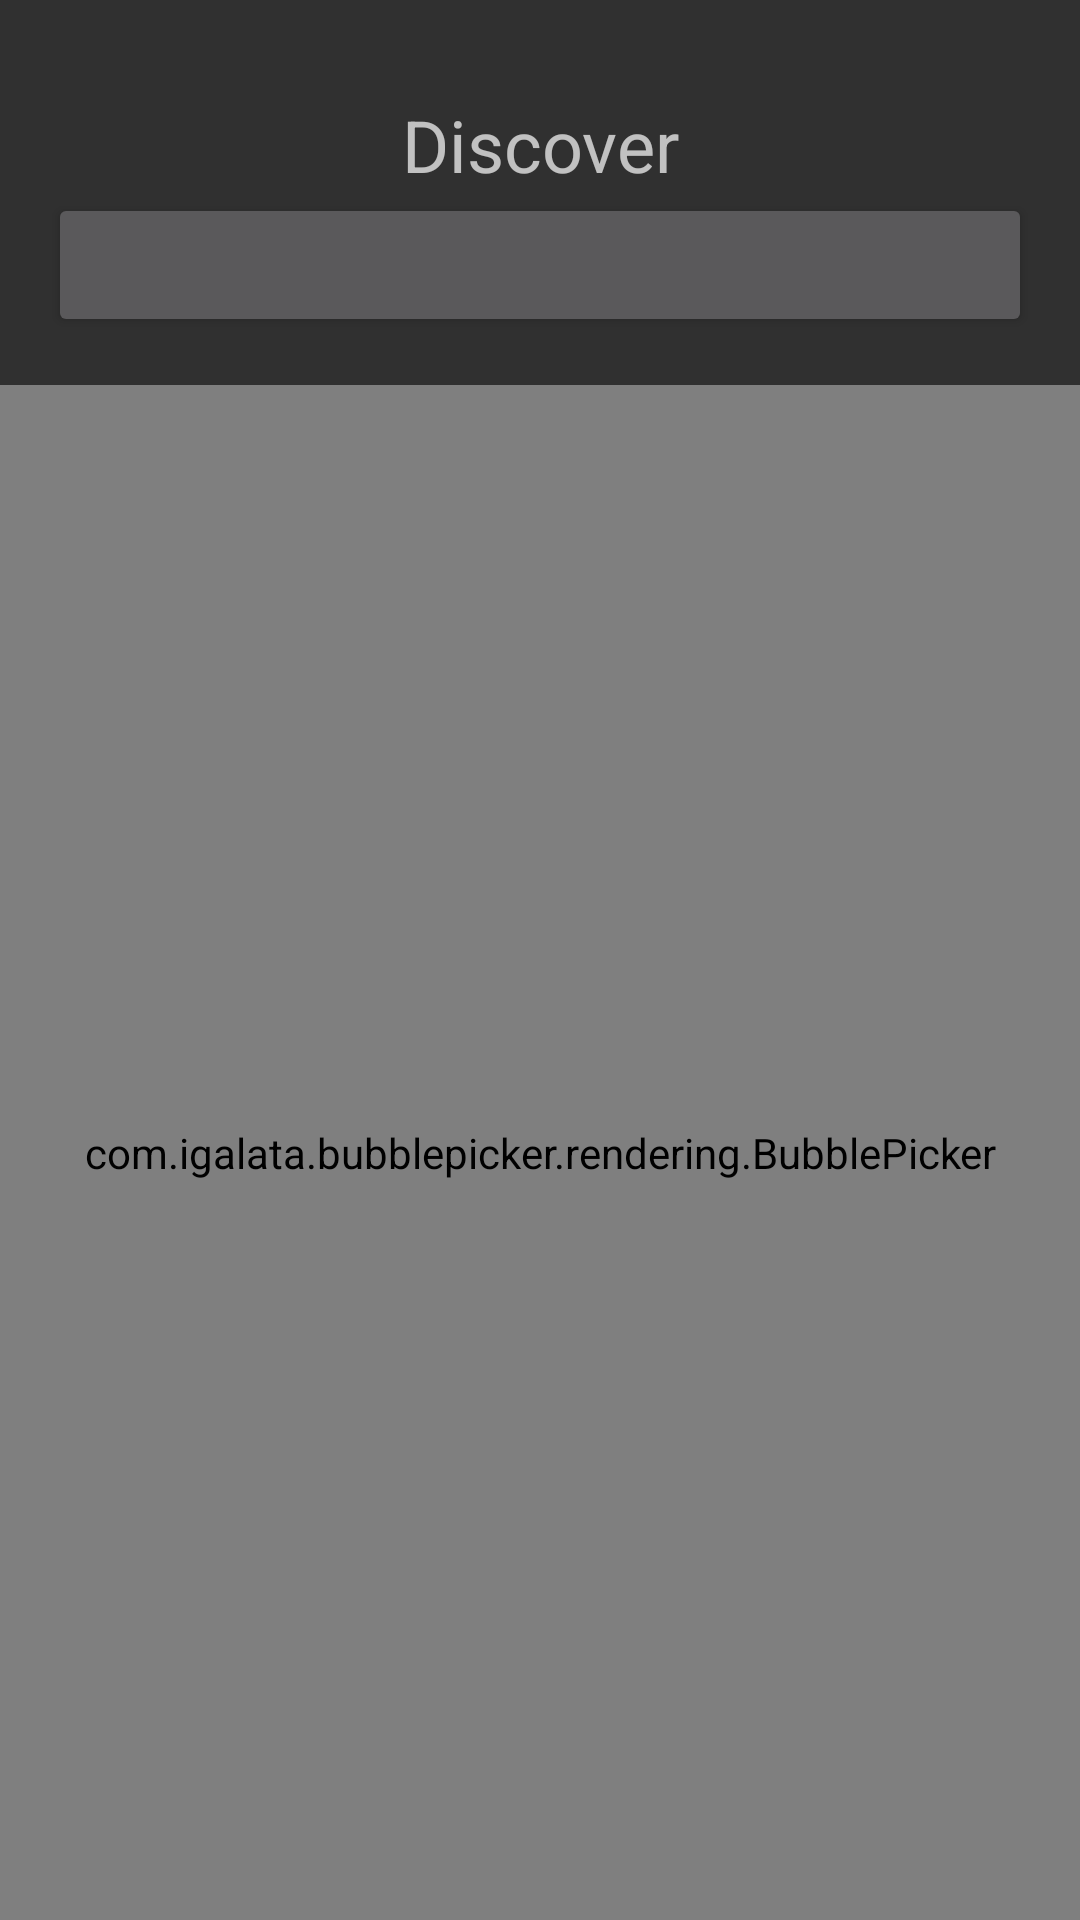

Produce the Android XML layout that renders to this screen, including the resource entries it uses.
<!-- AndroidManifest.xml: activity theme QuestionsTheme -->
<!-- res/layout/activity_questions.xml -->
<?xml version="1.0" encoding="utf-8"?>
<LinearLayout
    xmlns:android="http://schemas.android.com/apk/res/android"
    android:layout_width="match_parent"
    android:layout_height="match_parent"
    android:orientation="vertical">

    <TextView
        android:id="@+id/question_label"
        android:layout_width="match_parent"
        android:layout_height="wrap_content"
        android:layout_gravity="center"
        android:layout_marginTop="@dimen/unitX4_spacing"
        android:gravity="center"
        android:lineSpacingExtra="14sp"
        android:text="Discover"
        android:textSize="24sp" />

    <Button
        android:id="@+id/confirm_Button"
        android:layout_width="match_parent"
        android:layout_height="@dimen/unitX6_spacing"
        android:layout_gravity="bottom"
        android:layout_marginBottom="@dimen/unitX2_spacing"
        android:layout_marginEnd="@dimen/unitX2_spacing"
        android:layout_marginStart="@dimen/unitX2_spacing"
        android:gravity="bottom" />


    <com.igalata.bubblepicker.rendering.BubblePicker
        android:id="@+id/picker"
        android:layout_width="match_parent"
        android:layout_height="match_parent"/>


</LinearLayout>
<!-- resources referenced by this layout -->
<resources>
  <dimen name="unitX2_spacing">16dp</dimen>
  <dimen name="unitX4_spacing">32sp</dimen>
  <dimen name="unitX6_spacing">48dp</dimen>
  <style name="QuestionsTheme" parent="OnboardingTheme">
      </style>
  <style name="OnboardingTheme" parent="Theme.AppCompat.NoActionBar">
          <item name="android:statusBarColor">@android:color/transparent</item>
          <item name="android:fitsSystemWindows">true</item>
          
      </style>
</resources>
